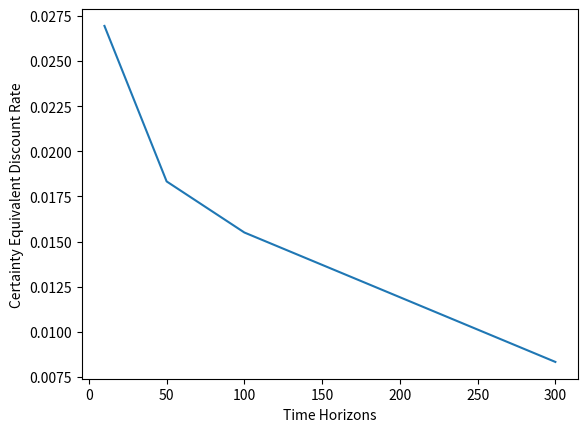

This chart was generated by the following Python code:
# -*- coding: utf-8 -*-
"""Establishing certainty equivalent discounting rates. Formulas and theorems
based off paper on discounting rates for civil infrastructure written by Ji
Yun Lee https://www.sciencedirect.com/science/article/pii/S0167473015000466"""

__author__ = "ty revering"

from random import uniform
from matplotlib import pyplot as plt


def discount_factor(t, min_rate=0.01, max_rate=0.1):
    """Returns the discrete discount factor given time t and a randomized
    discount rate"""
    return 1 / ((1 + uniform(min_rate, max_rate))**t)


def cert_equiv_factor(t_horizon):
    """Returns the certainty equivalent discount factor of a time horizon,
    given the discount factor"""
    total_disc_factor = 0
    for t in range(t_horizon):
        total_disc_factor += discount_factor(t)

    return total_disc_factor / t_horizon


def cert_equiv_rate(t_horizon):
    return ((1 / (cert_equiv_factor(t_horizon))**(1 / t_horizon))-1)


def plot_rates():
    """Graphing with time horizons ranging from 10 to 300 years"""
    t_horizons = [10, 50, 100, 300]
    cert_equiv_rates = []
    cert_equiv_factors = []

    for t_horizon in t_horizons:
        cert_equiv_rates.append(cert_equiv_rate(t_horizon))
        cert_equiv_factors.append(cert_equiv_factor(t_horizon))

    plt.plot(t_horizons, cert_equiv_rates)
    plt.xlabel("Time Horizons")
    plt.ylabel("Certainty Equivalent Discount Rate")


if __name__ == "__main__":
    plot_rates()
